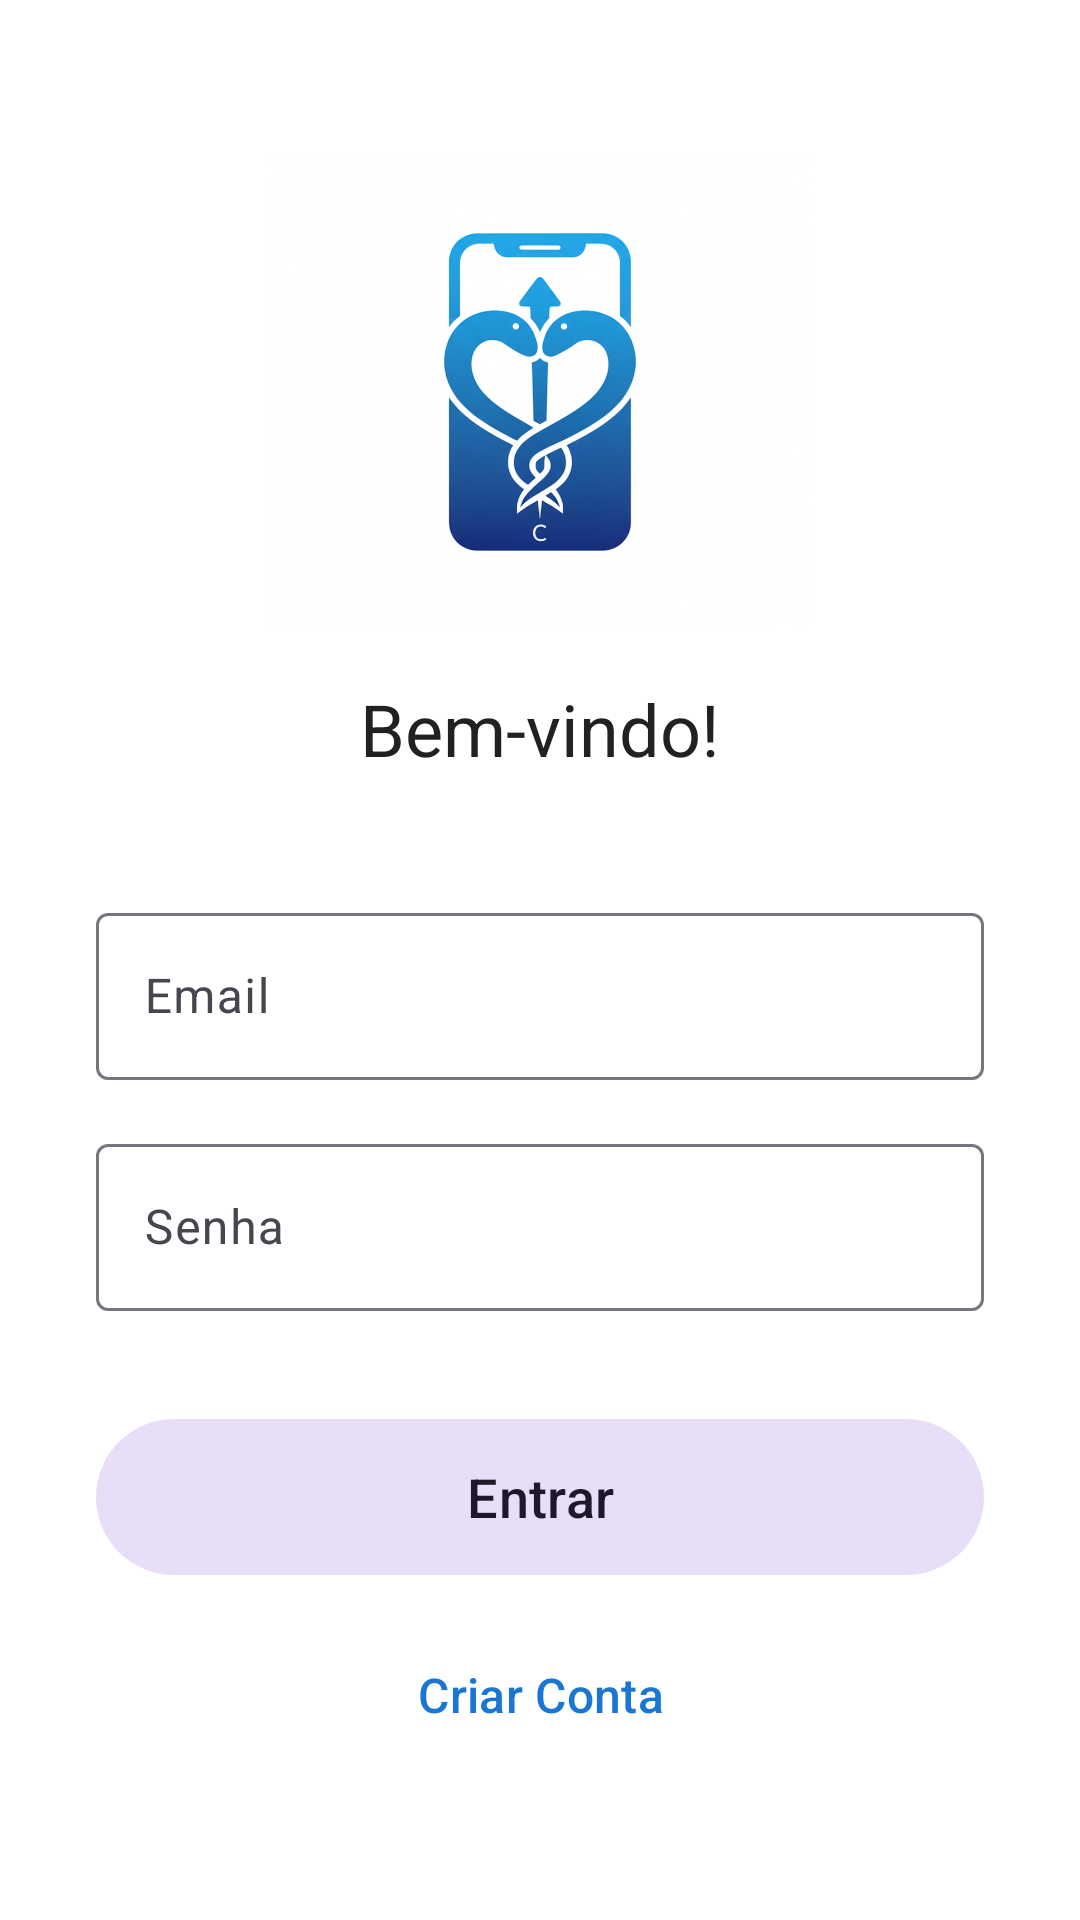

This screen was rendered from an Android layout file. Write that file and the resources it references.
<!-- AndroidManifest.xml: application theme Theme.ClinicsApp -->
<!-- res/layout/fragment_login.xml -->
<?xml version="1.0" encoding="utf-8"?>
<LinearLayout xmlns:android="http://schemas.android.com/apk/res/android"
    xmlns:app="http://schemas.android.com/apk/res-auto"
    android:padding="32dp"
    android:orientation="vertical"
    android:layout_width="match_parent"
    android:layout_height="match_parent"
    android:gravity="center_horizontal|center_vertical"
    android:background="?attr/colorSurface">

    <com.google.android.material.imageview.ShapeableImageView
        android:id="@+id/imgLogoLogin"
        android:layout_width="180dp"
        android:layout_height="160dp"
        android:layout_marginBottom="16dp"
        android:adjustViewBounds="true"
        android:contentDescription="Logo da Clínica"
        android:scaleType="centerCrop"
        android:src="@drawable/logo_android" />

    <TextView
        android:layout_width="wrap_content"
        android:layout_height="wrap_content"
        android:text="@string/login_activity_bemvindo_label"
        android:textAppearance="?attr/textAppearanceHeadlineSmall"
        android:textColor="?attr/colorOnSurface"
        android:layout_marginBottom="40dp" />

    <com.google.android.material.textfield.TextInputLayout
        android:layout_width="match_parent"
        android:layout_height="wrap_content"
        style="@style/Widget.Material3.TextInputLayout.OutlinedBox">
        <EditText
            android:id="@+id/edtUser"
            android:layout_width="match_parent"
            android:layout_height="wrap_content"
            android:hint="@string/login_activity_email_input"
            android:inputType="textEmailAddress|textPersonName" />
    </com.google.android.material.textfield.TextInputLayout>

    <com.google.android.material.textfield.TextInputLayout
        android:layout_width="match_parent"
        android:layout_height="wrap_content"
        android:layout_marginTop="16dp"
        style="@style/Widget.Material3.TextInputLayout.OutlinedBox"
      >
        <EditText
            android:id="@+id/edtPassword"
            android:layout_width="match_parent"
            android:layout_height="wrap_content"
            android:hint="@string/login_activity_senha_input"
            android:inputType="textPassword" />
    </com.google.android.material.textfield.TextInputLayout>

    <com.google.android.material.button.MaterialButton
        android:id="@+id/btnLogin"
        android:layout_width="match_parent"
        android:layout_height="60dp"
        android:layout_marginTop="32dp"
        android:text="@string/login_activity_entrar_btn"
        android:textSize="18sp"
        style="@style/Widget.Material3.Button.TonalButton" />

    <com.google.android.material.button.MaterialButton
        android:id="@+id/btnCriarConta"
        android:layout_width="wrap_content"
        android:layout_height="wrap_content"
        android:layout_marginTop="12dp"
        android:text="@string/login_activity_criar_conta_btn"
        android:textSize="16sp"
        android:layout_gravity="center_horizontal"
        style="@style/Widget.Material3.Button.TextButton" />

    <ProgressBar
        android:id="@+id/progress"
        style="?android:attr/progressBarStyle"
        android:visibility="gone"
        android:layout_gravity="center_horizontal"
        android:layout_marginTop="24dp"
        android:layout_width="wrap_content"
        android:layout_height="wrap_content"
        android:indeterminateTint="?attr/colorPrimary" />

</LinearLayout>
<!-- resources referenced by this layout -->
<resources>
  <!-- drawable logo_android: png bitmap (drawable, 627562 bytes) -->
  <string name="login_activity_bemvindo_label">Bem-vindo!</string>
  <string name="login_activity_criar_conta_btn">Criar Conta</string>
  
  
      //modulo medicos
  
  
      //modulo pacientes
  
      //fragment_minhas_consultas_paciente
  <string name="login_activity_email_input">Email</string>
  <string name="login_activity_entrar_btn">Entrar</string>
  <string name="login_activity_senha_input">Senha</string>
  <style name="Theme.ClinicsApp" parent="Theme.Material3.DayNight.NoActionBar">
          
          <item name="colorPrimary">@color/colorPrimary</item>
          <item name="colorOnPrimary">@android:color/white</item>
          <item name="colorSecondary">@color/colorAccent</item>
          <item name="colorSurface">@color/backgroundLight</item>
          <item name="colorOnSurface">@color/textPrimary</item>
  
          
          <item name="android:windowBackground">@color/backgroundLight</item>
          <item name="android:statusBarColor">@color/colorPrimaryDark</item>
          <item name="android:navigationBarColor">@color/colorPrimaryDark</item>
  
          
          <item name="android:textColor">@color/textPrimary</item>
      </style>
  <color name="colorPrimary">#1976D2</color>
  <color name="colorAccent">#03DAC5</color>
  <color name="backgroundLight">#FFFFFF</color>
  <color name="textPrimary">#212121</color>
  <color name="colorPrimaryDark">#004BA0</color>
</resources>
